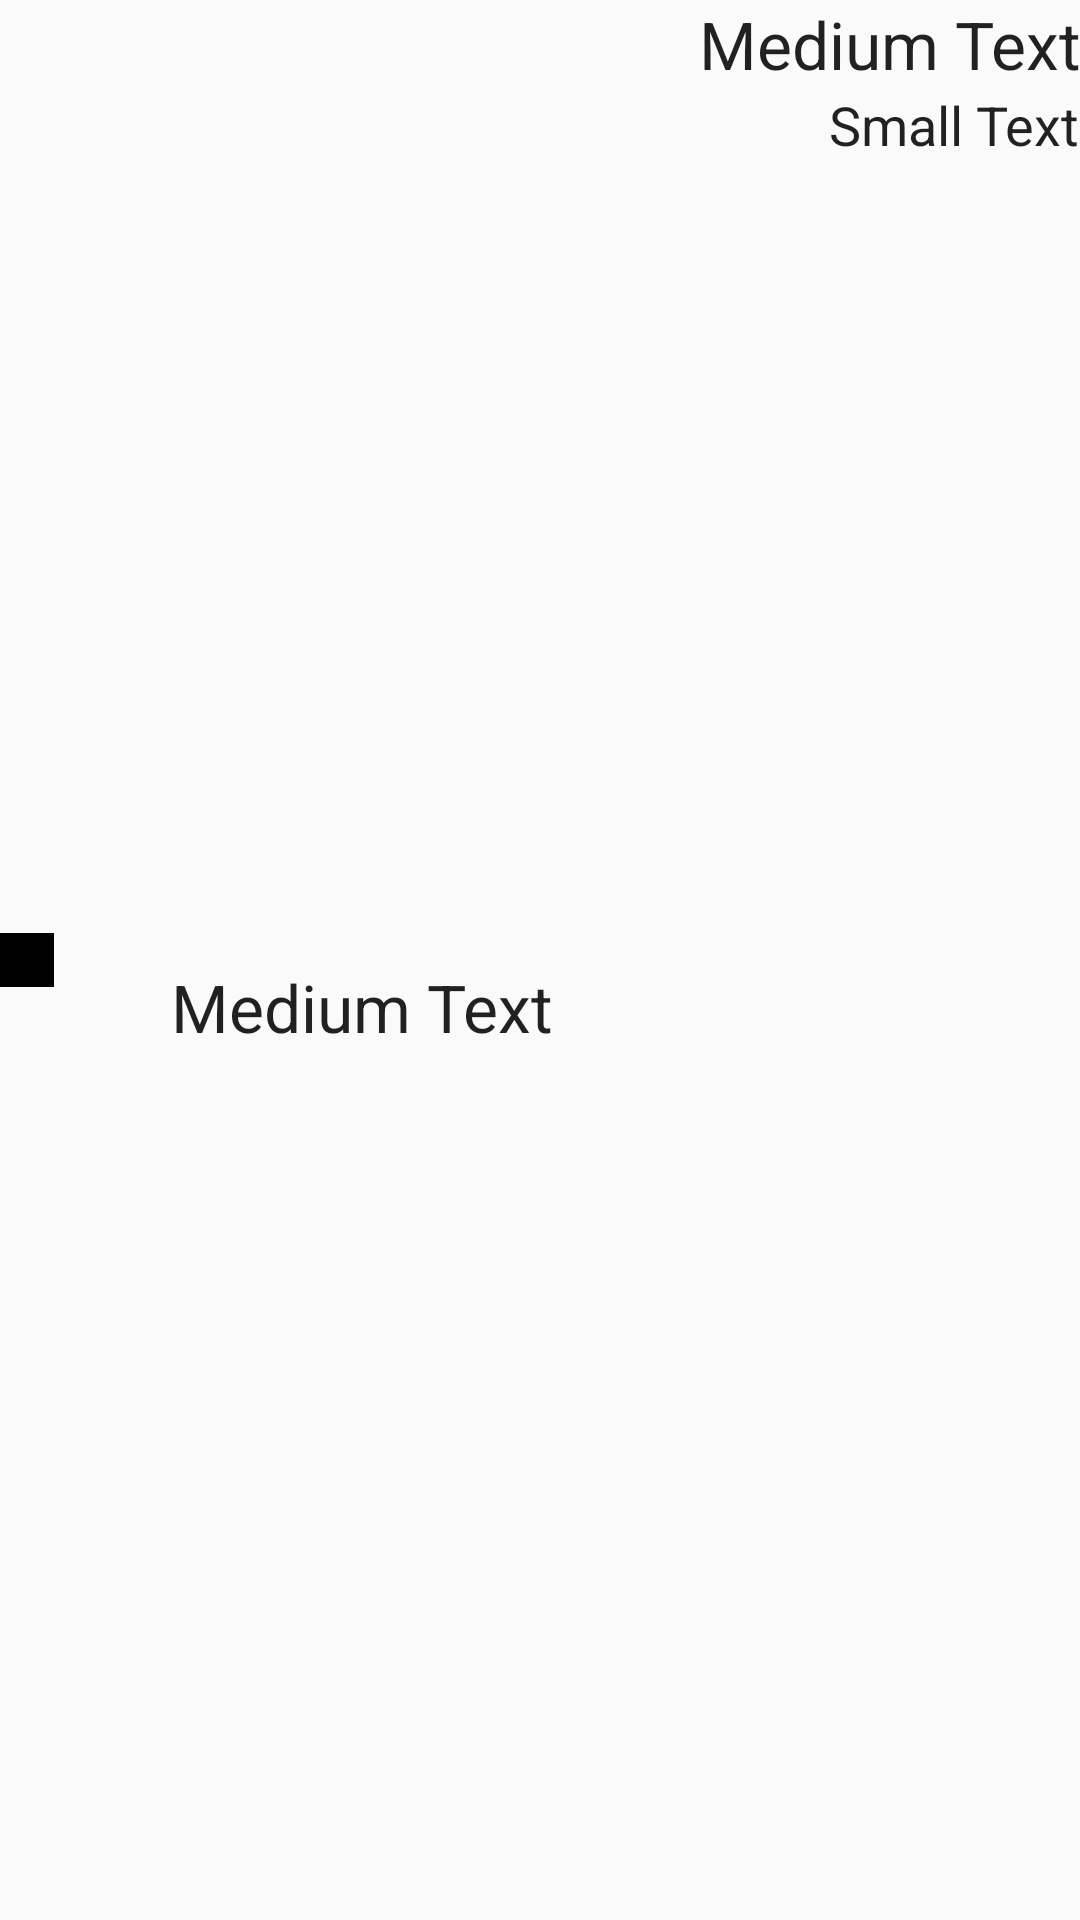

The Android layout XML behind this screen, and the referenced resources:
<!-- AndroidManifest.xml: application theme AppTheme -->
<!-- res/layout/linha_detalhes_relatorio.xml -->
<?xml version="1.0" encoding="utf-8"?>
<RelativeLayout xmlns:android="http://schemas.android.com/apk/res/android"
    android:layout_width="wrap_content"
    android:layout_height="wrap_content"
    android:orientation="horizontal">

    <View
        android:layout_width="18dp"
        android:layout_height="18dp"
        android:id="@+id/corIdent"
        android:visibility="visible"
        android:background="#000000"
        android:layout_gravity="center_vertical"
        android:layout_alignWithParentIfMissing="false"
        android:layout_centerVertical="true"
        android:layout_alignParentLeft="true"
        android:layout_alignParentStart="true" />

    <TextView
        android:layout_width="wrap_content"
        android:layout_height="wrap_content"
        android:textAppearance="@android:style/TextAppearance.Large"
        android:text="Medium Text"
        android:id="@+id/textView_catGrafico"
        android:layout_alignTop="@+id/corIdent"
        android:layout_toRightOf="@+id/corIdent"
        android:layout_toEndOf="@+id/corIdent"
        android:layout_marginLeft="39dp"
        android:layout_marginStart="39dp"
        android:layout_marginTop="10dp" />

    <TextView
        android:layout_width="wrap_content"
        android:layout_height="wrap_content"
        android:textAppearance="?android:attr/textAppearanceLarge"
        android:text="Medium Text"
        android:id="@+id/textView_valorGrafico"
        android:gravity="right"
        android:layout_alignParentTop="true"
        android:layout_alignParentRight="true"
        android:layout_alignParentEnd="true" />

    <TextView
        android:layout_width="wrap_content"
        android:layout_height="wrap_content"
        android:textAppearance="@android:style/TextAppearance.Medium"
        android:text="Small Text"
        android:id="@+id/textView_porcentGrafico"
        android:layout_below="@+id/textView_valorGrafico"
        android:layout_alignRight="@+id/textView_valorGrafico"
        android:layout_alignEnd="@+id/textView_valorGrafico"
        android:textColor="@color/common_signin_btn_light_text_default" />

</RelativeLayout>
<!-- resources referenced by this layout -->
<resources>
  <style name="AppTheme" parent="Theme.AppCompat.Light.DarkActionBar">
          
      </style>
</resources>
